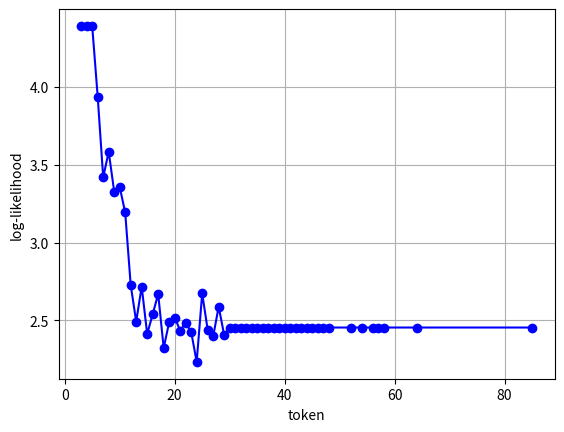

Python code for this plot:
import matplotlib.pyplot as plt
import numpy as np

# 创建数据
x = np.array([3, 4, 5, 6, 7, 8, 9, 10, 11, 12, 13, 14, 15, 16, 17, 18, 19,
                          20, 21, 22, 23, 24, 25, 26, 27, 28, 29,
                          30, 31, 32, 33, 34, 35, 36, 37, 38, 39, 40, 41, 42, 43, 44, 45, 46, 47, 48, 52, 54, 56, 57, 58, 64, 85])  # 生成从0到10的100个等间距点
y = np.array([4.3891401290893555, 4.3891401290893555, 4.3891401290893555, 3.9352684020996094, 3.4175496101379395, 3.582592725753784, 3.326552629470825, 3.3562588691711426, 3.1930155754089355, 2.728715419769287, 2.492246627807617, 2.7172672748565674, 2.4127273559570312, 2.5402238368988037, 2.6698522567749023, 2.3231770992279053, 2.4895763397216797, 2.5188522338867188, 2.4355647563934326, 2.4849393367767334, 2.42704701423645, 2.234067678451538, 2.6730713844299316, 2.4409852027893066, 2.3974978923797607, 2.58841609954834, 2.406619071960449, 2.4538626670837402] + [2.4547042846679688] * 25)

plt.figure()
plt.plot(x, y, marker='o', linestyle='-', color='b', label='示例数据') # 绘制折线，并设置数据点标记、线条样式和颜色
plt.xlabel('token') # X轴标签
plt.ylabel('log-likelihood') # Y轴标签
plt.grid(True) # 显示网格
plt.show() # 显示图表
